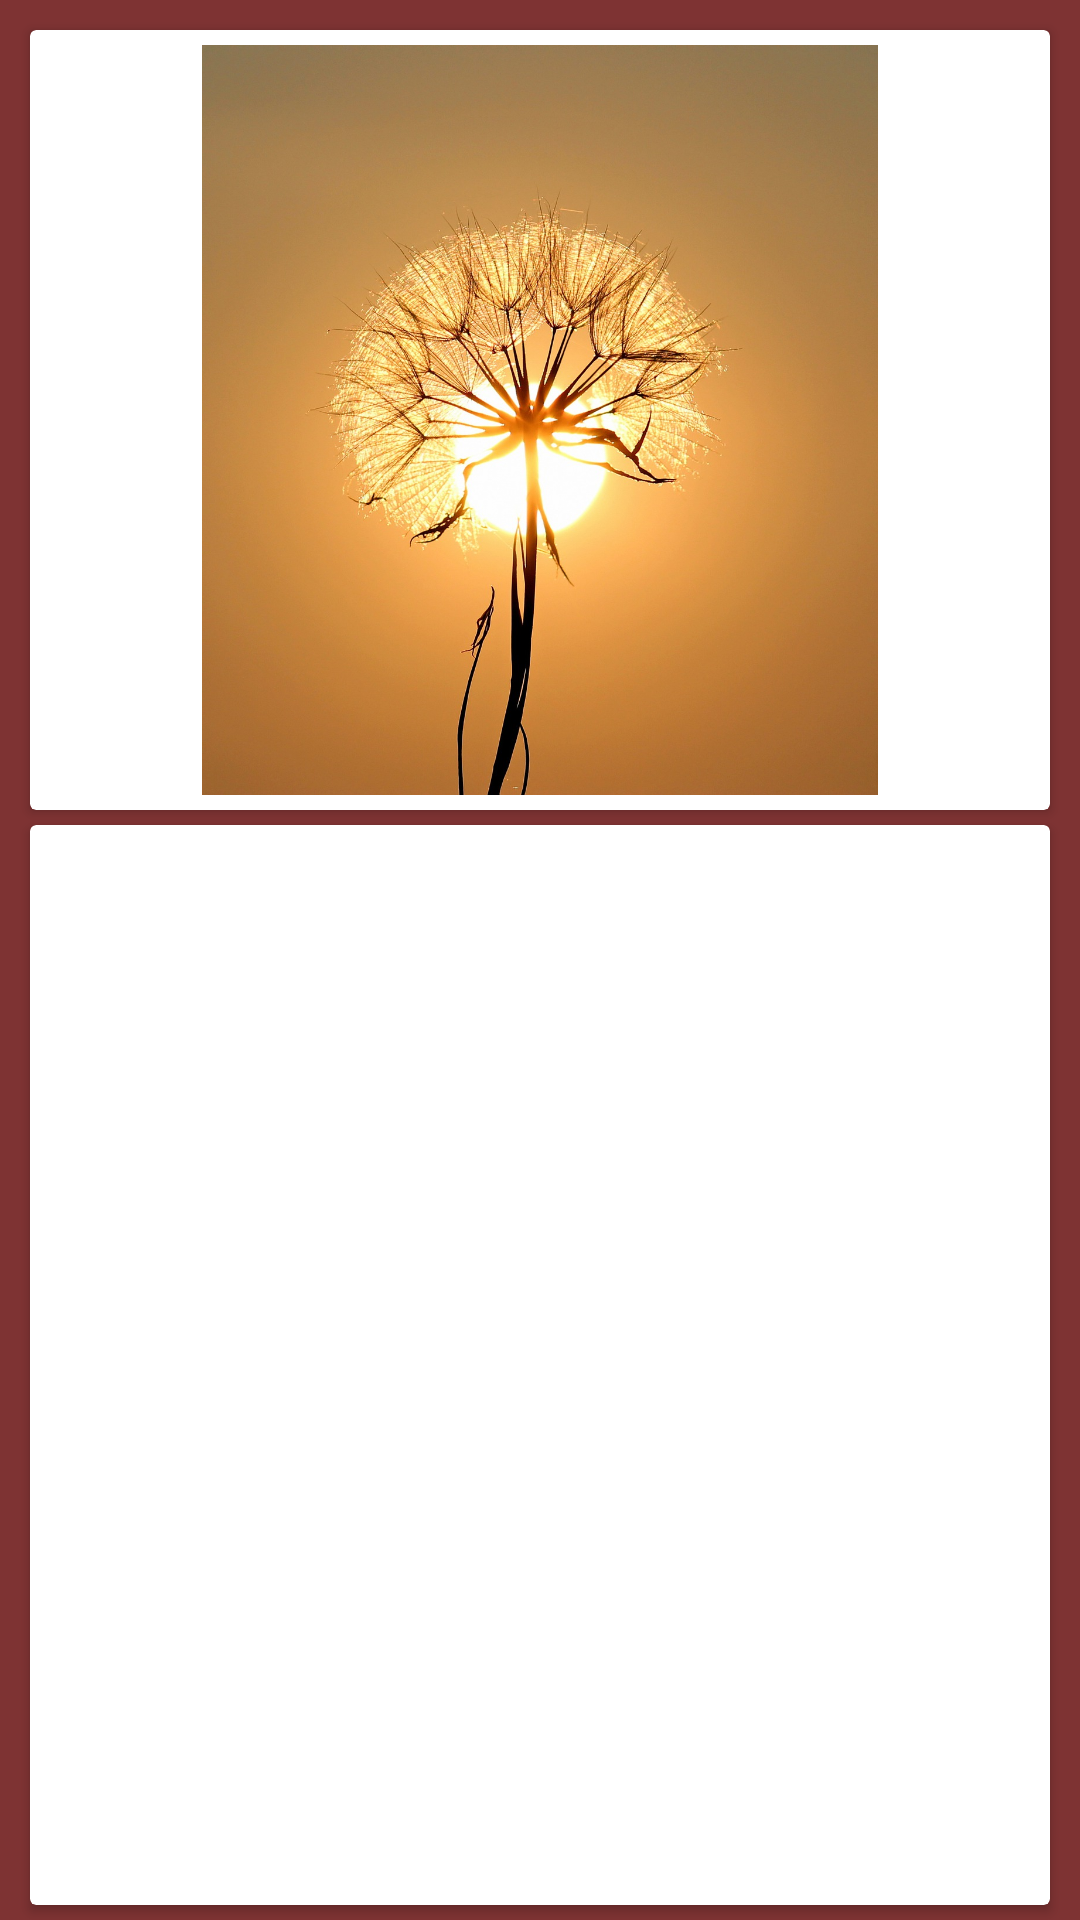

Android layout source for this screen:
<!-- AndroidManifest.xml: application theme Theme.Lesson19 -->
<!-- res/layout/activity_content.xml -->
<?xml version="1.0" encoding="utf-8"?>
<androidx.constraintlayout.widget.ConstraintLayout xmlns:android="http://schemas.android.com/apk/res/android"
    xmlns:app="http://schemas.android.com/apk/res-auto"
    xmlns:tools="http://schemas.android.com/tools"
    android:layout_width="match_parent"
    android:layout_height="match_parent"
    tools:context=".ContentActivity"
    android:background="#7E3333">

    <androidx.cardview.widget.CardView
        android:id="@+id/content_card_id"
        android:layout_width="match_parent"
        android:layout_height="wrap_content"
        android:layout_marginLeft="10dp"
        android:layout_marginTop="10dp"
        android:layout_marginRight="10dp"
        app:layout_constraintLeft_toLeftOf="parent"
        app:layout_constraintRight_toRightOf="parent"
        app:layout_constraintTop_toTopOf="parent">

        <ImageView
            android:id="@+id/content_im_view"
            android:layout_width="match_parent"
            android:layout_height="250dp"
            android:layout_margin="5dp"
            android:src="@drawable/plant1"></ImageView>
    </androidx.cardview.widget.CardView>
    <androidx.cardview.widget.CardView
        android:layout_width="0dp"
        android:layout_height="0dp"
        android:id="@+id/content_card_tv"
        app:layout_constraintTop_toBottomOf="@id/content_card_id"
        app:layout_constraintLeft_toLeftOf="@id/content_card_id"
        app:layout_constraintRight_toRightOf="@id/content_card_id"
        app:layout_constraintBottom_toBottomOf="parent"
        android:layout_marginTop="5dp"
        android:layout_marginBottom="5dp">
        <LinearLayout
            android:layout_width="match_parent"
            android:layout_height="match_parent"
            android:orientation="vertical">
            <TextView
                android:layout_width="match_parent"
                android:layout_height="wrap_content"
                android:id="@+id/content_tv_1"
                android:gravity="center"
                android:padding="5dp"
                android:textSize="18sp"
                android:textStyle="bold">
            </TextView>
            <TextView
                android:layout_width="match_parent"
                android:layout_height="match_parent"
                android:id="@+id/content_tv_2">
            </TextView>
        </LinearLayout>
    </androidx.cardview.widget.CardView>
</androidx.constraintlayout.widget.ConstraintLayout>
<!-- resources referenced by this layout -->
<resources>
  <!-- drawable plant1: jpg bitmap (drawable, 283805 bytes) -->
  <style name="Theme.Lesson19" parent="Theme.MaterialComponents.DayNight.DarkActionBar">
          
          <item name="colorPrimary">@color/red</item>
          <item name="colorPrimaryVariant">@color/red</item>
          <item name="colorOnPrimary">@color/white</item>
          
          <item name="colorSecondary">@color/teal_200</item>
          <item name="colorSecondaryVariant">@color/teal_700</item>
          <item name="colorOnSecondary">@color/black</item>
          
          <item name="android:statusBarColor" tools:targetApi="l">?attr/colorPrimaryVariant</item>
          
      </style>
  <color name="red">#7E3B3B</color>
  <color name="white">#FFFFFFFF</color>
  <color name="teal_200">#FF03DAC5</color>
  <color name="teal_700">#FF018786</color>
  <color name="black">#FF000000</color>
</resources>
